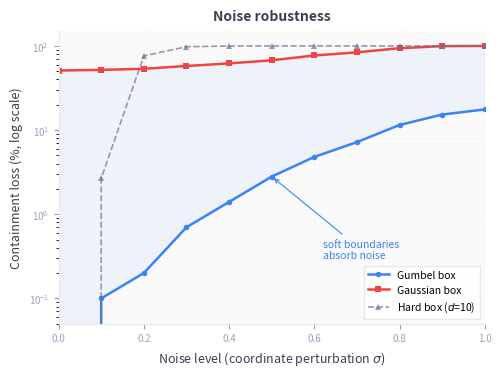

The matplotlib source for this figure: (Note: this script raises an exception after producing the figure.)
# /// script
# requires-python = ">=3.11"
# dependencies = ["matplotlib", "numpy", "scipy"]
# ///
"""Generate Gumbel vs Gaussian vs Hard-box noise robustness plot for subsume README.

Compares containment loss under coordinate noise perturbation.
Gumbel soft boundaries absorb noise gracefully; hard/Gaussian boxes fail quickly.

Style: distill.pub-inspired. Muted palette, minimal chrome.
"""

import matplotlib
matplotlib.use("Agg")
import matplotlib.pyplot as plt
import numpy as np
from scipy.stats import norm

# ── Color palette ─────────────────────────────────────────────────────
BG = "#fafafa"
GRID = "#e5e7eb"
TEXT = "#374151"
BLUE = "#3b82f6"
RED = "#ef4444"
SLATE = "#64748b"
SLATE_LIGHT = "#94a3b8"

# ── Data ──────────────────────────────────────────────────────────────
noise = np.array([0.0, 0.1, 0.2, 0.3, 0.4, 0.5, 0.6, 0.7, 0.8, 0.9, 1.0])
gumbel = np.array([0.0, 0.1, 0.2, 0.7, 1.4, 2.8, 4.8, 7.2, 11.5, 15.3, 17.6])
gaussian = np.array([51.0, 52.0, 53.5, 57.8, 62.0, 67.5, 77.0, 84.0, 94.0, 99.5, 100.0])

# Hard-box baseline (analytical)
d, margin = 10, 0.3
hard_box = []
for sigma in noise:
    if sigma == 0.0:
        hard_box.append(0.0)
    else:
        p_inside = (1.0 - 2.0 * norm.cdf(-margin / sigma)) ** d
        hard_box.append(100.0 * (1.0 - p_inside))
hard_box = np.array(hard_box)

# ── Plot ──────────────────────────────────────────────────────────────
fig, ax = plt.subplots(figsize=(5.5, 3.8))
fig.patch.set_facecolor("white")
ax.set_facecolor(BG)

for spine in ax.spines.values():
    spine.set_color(GRID)
    spine.set_linewidth(0.8)
ax.spines["top"].set_visible(False)
ax.spines["right"].set_visible(False)

# Fill regions to show the gap
ax.fill_between(noise, gumbel, gaussian, alpha=0.06, color=BLUE)

ax.plot(noise, gumbel, "o-", color=BLUE, linewidth=1.8, markersize=4,
        markeredgewidth=0, label="Gumbel box")
ax.plot(noise, gaussian, "s-", color=RED, linewidth=1.8, markersize=4,
        markeredgewidth=0, label="Gaussian box")
ax.plot(noise, hard_box, "^--", color=SLATE, linewidth=1.2, markersize=4,
        markeredgewidth=0, alpha=0.7, label=f"Hard box ($d$={d})")

ax.set_yscale("log")
ax.set_ylim(0.05, 150)
ax.set_xlim(0, 1.0)

ax.set_xlabel("Noise level (coordinate perturbation $\\sigma$)", fontsize=9, color=TEXT)
ax.set_ylabel("Containment loss (%, log scale)", fontsize=9, color=TEXT)
ax.set_title("Noise robustness", fontsize=10, fontweight="bold", color=TEXT, pad=8)

ax.legend(fontsize=7.5, frameon=True, fancybox=False, edgecolor=GRID,
          framealpha=0.9, loc="lower right")
ax.grid(True, alpha=0.3, linewidth=0.4, color=GRID, which="both")
ax.tick_params(labelsize=7, colors=SLATE_LIGHT)

# Annotation -- positioned to avoid overlap
ax.annotate("soft boundaries\nabsorb noise",
            xy=(0.5, 2.8), xytext=(0.62, 0.3),
            fontsize=7.5, color=BLUE, fontstyle="italic",
            arrowprops=dict(arrowstyle="->", color=BLUE, lw=0.8))

fig.savefig("/Users/arc/Documents/dev/subsume/docs/gumbel_robustness.png",
            dpi=180, bbox_inches="tight", facecolor="white")
print("Saved subsume/docs/gumbel_robustness.png")
